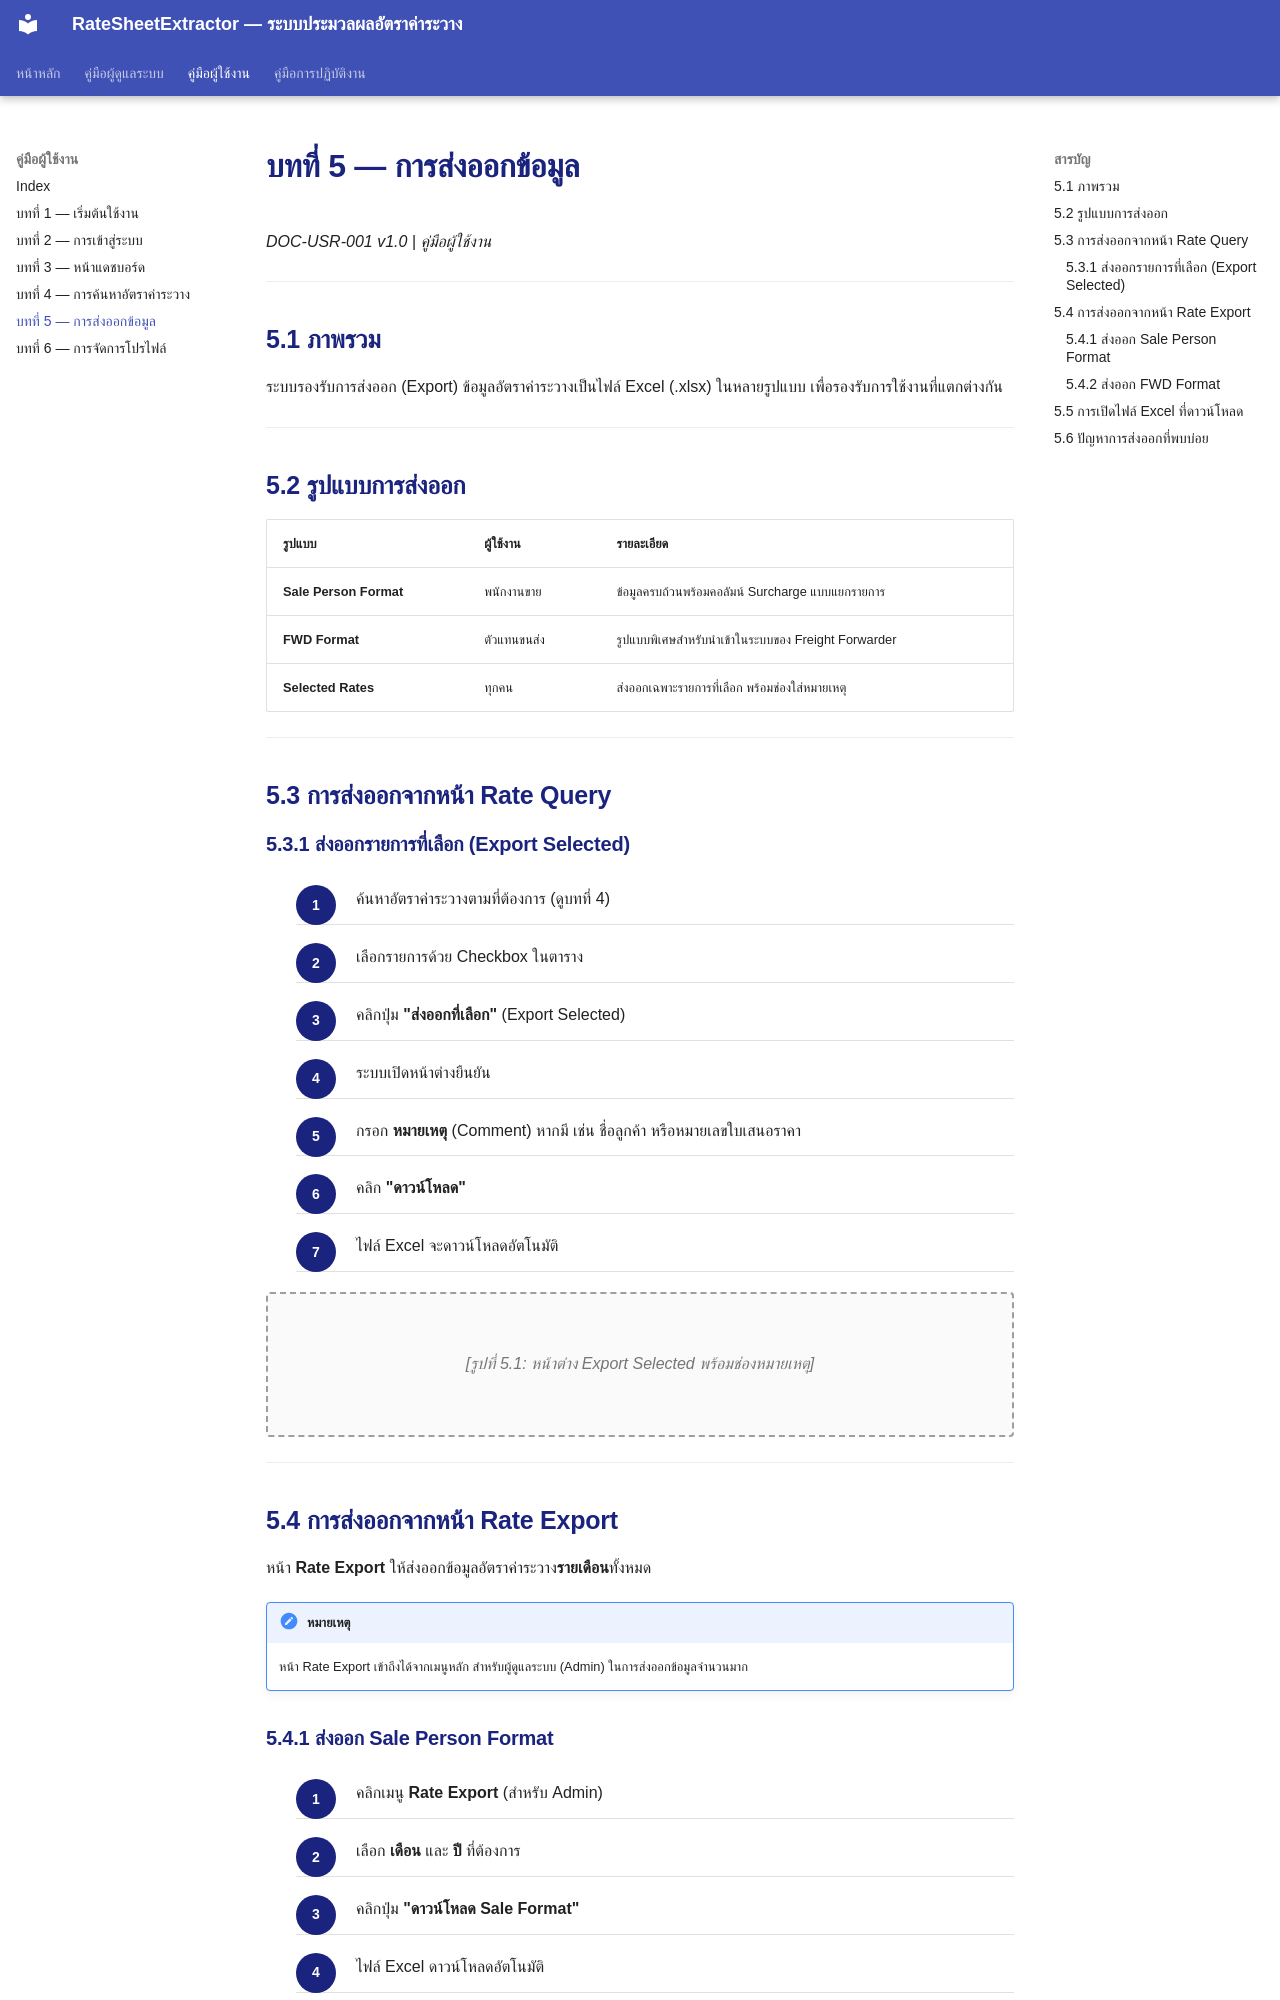

repository: symphosoftworkflow/RateCenterManual · page: user/05-rate-export/index.html · generator: mkdocs

# บทที่ 5 — การส่งออกข้อมูล

*DOC-USR-001 v1.0 | คู่มือผู้ใช้งาน*

---

## 5.1 ภาพรวม

ระบบรองรับการส่งออก (Export) ข้อมูลอัตราค่าระวางเป็นไฟล์ Excel (.xlsx) ในหลายรูปแบบ เพื่อรองรับการใช้งานที่แตกต่างกัน

---

## 5.2 รูปแบบการส่งออก

| รูปแบบ | ผู้ใช้งาน | รายละเอียด |
|--------|---------|-----------|
| **Sale Person Format** | พนักงานขาย | ข้อมูลครบถ้วนพร้อมคอลัมน์ Surcharge แบบแยกรายการ |
| **FWD Format** | ตัวแทนขนส่ง | รูปแบบพิเศษสำหรับนำเข้าในระบบของ Freight Forwarder |
| **Selected Rates** | ทุกคน | ส่งออกเฉพาะรายการที่เลือก พร้อมช่องใส่หมายเหตุ |

---

## 5.3 การส่งออกจากหน้า Rate Query

### 5.3.1 ส่งออกรายการที่เลือก (Export Selected)

<div class="procedure" markdown="block">

1. ค้นหาอัตราค่าระวางตามที่ต้องการ (ดูบทที่ 4)
2. เลือกรายการด้วย Checkbox ในตาราง
3. คลิกปุ่ม **"ส่งออกที่เลือก"** (Export Selected)
4. ระบบเปิดหน้าต่างยืนยัน
5. กรอก **หมายเหตุ** (Comment) หากมี เช่น ชื่อลูกค้า หรือหมายเลขใบเสนอราคา
6. คลิก **"ดาวน์โหลด"**
7. ไฟล์ Excel จะดาวน์โหลดอัตโนมัติ

</div>

<div class="screenshot-placeholder" markdown="block">
[รูปที่ 5.1: หน้าต่าง Export Selected พร้อมช่องหมายเหตุ]
</div>

---

## 5.4 การส่งออกจากหน้า Rate Export

หน้า **Rate Export** ให้ส่งออกข้อมูลอัตราค่าระวาง**รายเดือน**ทั้งหมด

!!! note "หมายเหตุ"
    หน้า Rate Export เข้าถึงได้จากเมนูหลัก สำหรับผู้ดูแลระบบ (Admin) ในการส่งออกข้อมูลจำนวนมาก
